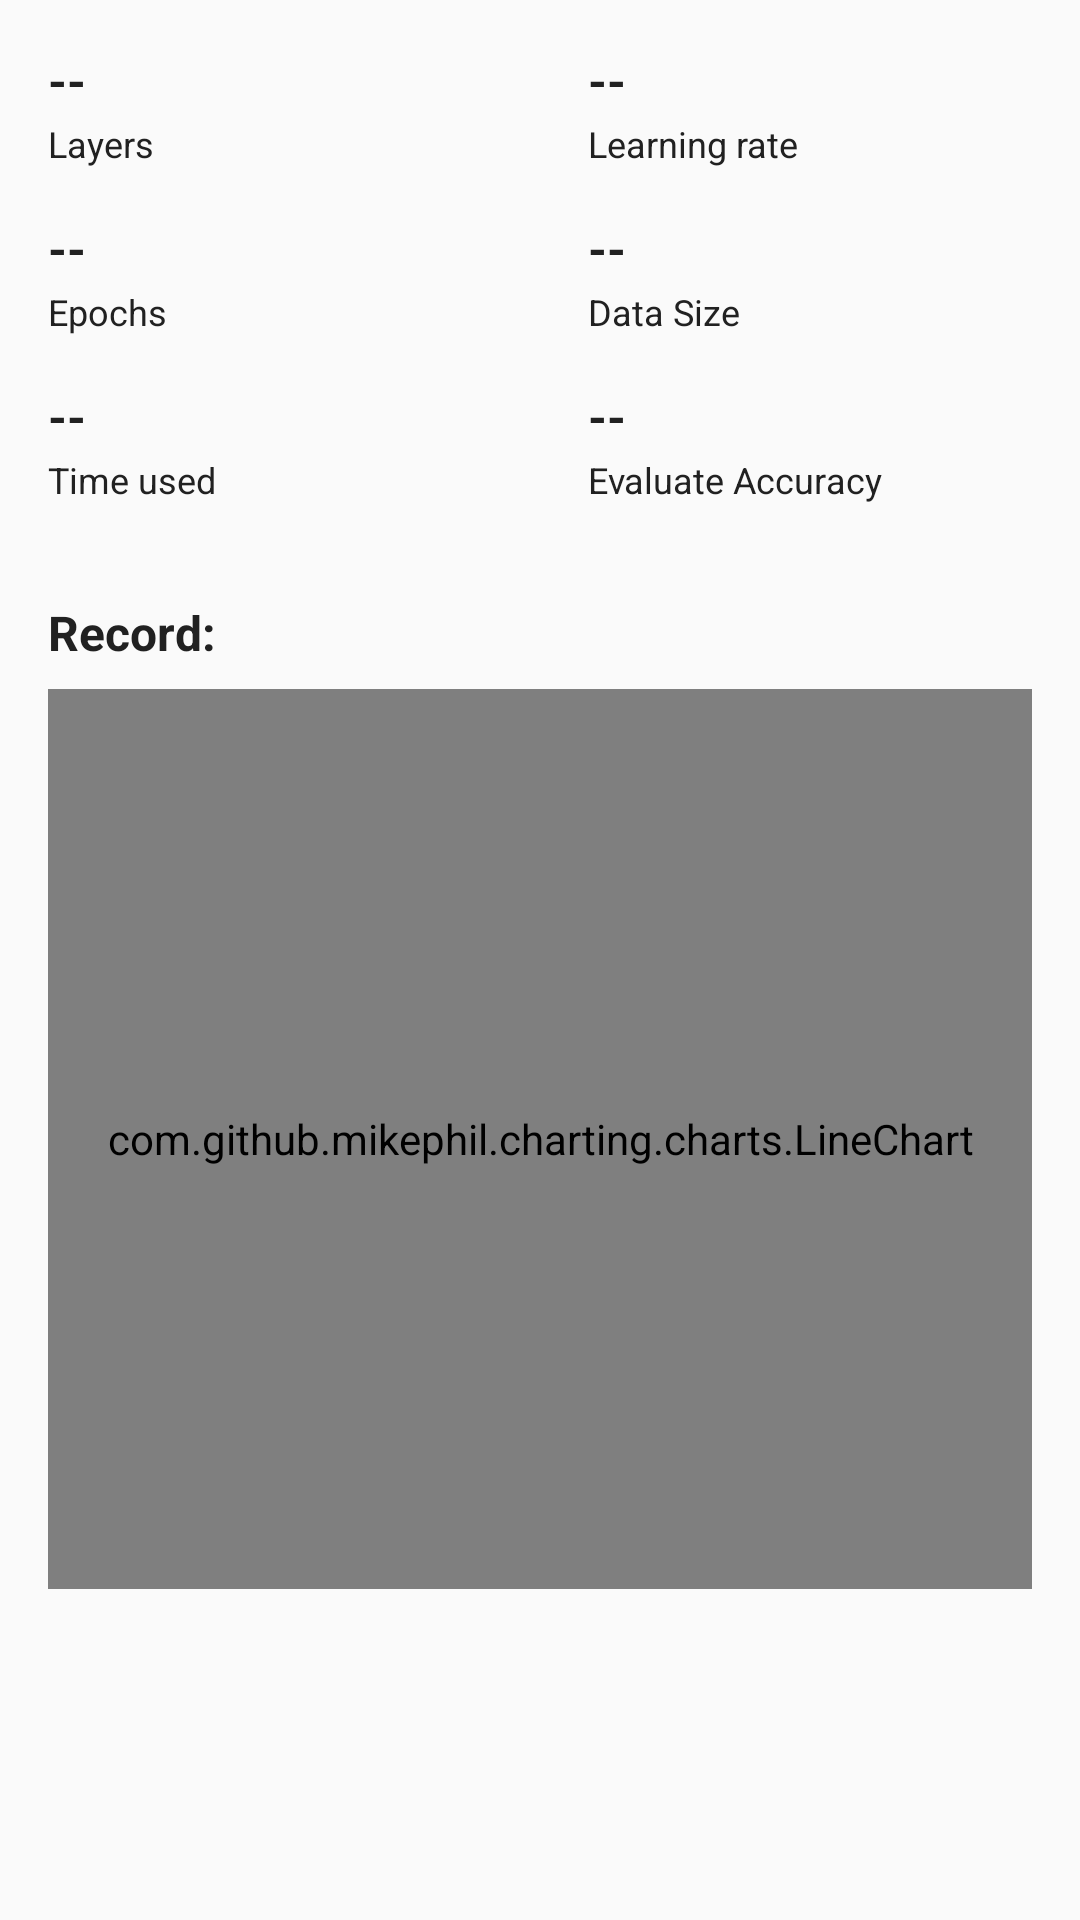

Write the Android layout XML for this screen, with the resource values it uses.
<!-- AndroidManifest.xml: application theme AppTheme -->
<!-- res/layout/activity_model_detail.xml -->
<?xml version="1.0" encoding="utf-8"?>
<ScrollView
    xmlns:android="http://schemas.android.com/apk/res/android"
    xmlns:tools="http://schemas.android.com/tools"
    android:layout_width="match_parent"
    android:layout_height="match_parent"
    android:fillViewport="true"
    android:scrollbars="none"
    tools:context=".component.ModelDetailActivity">

    <LinearLayout
        android:layout_width="match_parent"
        android:layout_height="wrap_content"
        android:orientation="vertical"
        android:paddingTop="@dimen/page_padding_vertical"
        android:paddingBottom="@dimen/page_padding_vertical"
        android:paddingStart="@dimen/container_padding_horizontal"
        android:paddingEnd="@dimen/container_padding_horizontal">

        <LinearLayout
            android:layout_width="match_parent"
            android:layout_height="wrap_content"
            android:orientation="horizontal"
            android:baselineAligned="false">
            <FrameLayout
                android:id="@+id/item1_layout"
                android:layout_width="0dp"
                android:layout_height="40dp"
                android:layout_columnWeight="1"
                android:layout_rowWeight="1"
                android:layout_weight="1"
                android:layout_gravity="fill_horizontal"
                android:orientation="vertical"
                >

                <TextView
                    style="@style/DetailTipValueStyle"
                    android:id="@+id/item1_text"
                    android:layout_width="wrap_content"
                    android:layout_height="wrap_content"
                    android:text="@string/text_value_unable"
                    android:ellipsize="marquee"
                    android:focusable="true"
                    android:focusableInTouchMode="true"
                    android:marqueeRepeatLimit="marquee_forever"
                    android:textAlignment="inherit"
                    />

                <TextView
                    style="@style/DetailTipKeyStyle"
                    android:layout_width="wrap_content"
                    android:layout_height="wrap_content"
                    android:layout_gravity="bottom"
                    android:text="@string/text_tip_layers"
                    />
            </FrameLayout>

            <FrameLayout
                android:id="@+id/item2_layout"
                android:layout_width="0dp"
                android:layout_height="40dp"
                android:paddingStart="16dp"
                android:paddingEnd="0dp"
                android:layout_weight="1"
                android:layout_gravity="fill_horizontal"
                >

                <TextView
                    style="@style/DetailTipValueStyle"
                    android:id="@+id/item2_text"
                    android:layout_width="wrap_content"
                    android:layout_height="wrap_content"
                    android:text="@string/text_value_unable"
                    />

                <TextView
                    style="@style/DetailTipKeyStyle"
                    android:layout_width="wrap_content"
                    android:layout_height="wrap_content"
                    android:layout_gravity="bottom"
                    android:text="@string/text_tip_learning_rate"
                    />
            </FrameLayout>
        </LinearLayout>

        <LinearLayout
            android:layout_width="match_parent"
            android:layout_height="wrap_content"
            android:orientation="horizontal"
            android:baselineAligned="false"
            android:gravity="center_vertical"
            android:layout_marginTop="@dimen/model_detail_above_line_margin"
            >
            <FrameLayout
                android:id="@+id/item3_layout"
                android:layout_width="0dp"
                android:layout_height="40dp"
                android:layout_weight="1"
                >

                <TextView
                    style="@style/DetailTipValueStyle"
                    android:id="@+id/item3_text"
                    android:layout_width="wrap_content"
                    android:layout_height="wrap_content"
                    android:text="@string/text_value_unable"
                    />

                <TextView
                    style="@style/DetailTipKeyStyle"
                    android:layout_width="wrap_content"
                    android:layout_height="wrap_content"
                    android:layout_gravity="bottom"
                    android:text="@string/text_tip_epochs"
                    />
            </FrameLayout>

            <FrameLayout
                android:id="@+id/item4_layout"
                android:layout_width="0dp"
                android:layout_height="40dp"
                android:layout_weight="1"
                android:paddingStart="16dp"
                android:paddingEnd="0dp"
                >

                <TextView
                    style="@style/DetailTipValueStyle"
                    android:id="@+id/item4_text"
                    android:layout_width="wrap_content"
                    android:layout_height="wrap_content"
                    android:text="@string/text_value_unable"
                    />

                <TextView
                    style="@style/DetailTipKeyStyle"
                    android:layout_width="wrap_content"
                    android:layout_height="wrap_content"
                    android:layout_gravity="bottom"
                    android:text="@string/text_tip_data_size"
                    />
            </FrameLayout>
        </LinearLayout>

        <LinearLayout
            android:layout_width="match_parent"
            android:layout_height="wrap_content"
            android:orientation="horizontal"
            android:baselineAligned="false"
            android:gravity="center_vertical"
            android:layout_marginTop="@dimen/model_detail_above_line_margin"
            >
            <FrameLayout
                android:id="@+id/item5_layout"
                android:layout_width="0dp"
                android:layout_height="40dp"
                android:layout_weight="1"
                >

                <TextView
                    style="@style/DetailTipValueStyle"
                    android:id="@+id/item5_text"
                    android:layout_width="wrap_content"
                    android:layout_height="wrap_content"
                    android:text="@string/text_value_unable"
                    />

                <TextView
                    style="@style/DetailTipKeyStyle"
                    android:layout_width="wrap_content"
                    android:layout_height="wrap_content"
                    android:layout_gravity="bottom"
                    android:text="@string/text_time_used"
                    />
            </FrameLayout>

            <FrameLayout
                android:id="@+id/item6_layout"
                android:layout_width="0dp"
                android:layout_height="40dp"
                android:layout_weight="1"
                android:paddingStart="16dp"
                android:paddingEnd="0dp">

                <TextView
                    style="@style/DetailTipValueStyle"
                    android:id="@+id/item6_text"
                    android:layout_width="wrap_content"
                    android:layout_height="wrap_content"
                    android:text="@string/text_value_unable"
                    />

                <TextView
                    style="@style/DetailTipKeyStyle"
                    android:layout_width="wrap_content"
                    android:layout_height="wrap_content"
                    android:layout_gravity="bottom"
                    android:text="@string/text_tip_evaluate"
                    />
            </FrameLayout>
        </LinearLayout>

        <TextView
            android:id="@+id/record_title"
            android:layout_width="wrap_content"
            android:layout_height="wrap_content"
            android:textColor="@color/text_primary"
            android:layout_marginTop="32dp"
            android:textSize="16sp"
            android:textStyle="bold"
            android:text="Record:"
            />

        <com.github.mikephil.charting.charts.LineChart
            android:id="@+id/line_chart"
            android:layout_width="match_parent"
            android:layout_height="300dp"
            android:layout_marginTop="8dp"
            />
    </LinearLayout>
</ScrollView>
<!-- resources referenced by this layout -->
<resources>
  <color name="text_primary">@color/black$2</color>
  <dimen name="container_padding_horizontal">16dp</dimen>
  <dimen name="model_detail_above_line_margin">16dp</dimen>
  <dimen name="page_padding_vertical">16dp</dimen>
  <string name="text_time_used">Time used</string>
  <string name="text_tip_data_size">Data Size</string>
  <string name="text_tip_epochs">Epochs</string>
  <string name="text_tip_evaluate">Evaluate Accuracy</string>
  <string name="text_tip_layers">Layers</string>
  <string name="text_tip_learning_rate">Learning rate</string>
  <string name="text_value_unable">--</string>
  <style name="DetailTipKeyStyle">
          <item name="android:textColor">@color/text_primary</item>
          <item name="android:textSize">12sp</item>
      </style>
  <style name="DetailTipValueStyle">
          <item name="android:textSize">16sp</item>
          <item name="android:textStyle">bold</item>
          <item name="android:singleLine">true</item>
          <item name="android:textColor">@color/text_primary</item>
      </style>
  <style name="AppTheme" parent="Theme.AppCompat.Light.DarkActionBar">
          
          <item name="colorPrimary">@color/color_primary</item>
          <item name="colorPrimaryDark">@color/color_primary_dark</item>
          <item name="colorAccent">@color/color_accent</item>
          <item name="android:textColorPrimary">@color/text_primary</item>
          <item name="android:textColorSecondary">@color/secondary_text</item>
          <item name="android:windowBackground">@color/window_background</item>
      </style>
  <color name="color_primary">@color/red$1</color>
  <color name="color_primary_dark">@color/red$2</color>
  <color name="color_accent">@color/blue$1</color>
  <color name="secondary_text">@color/gray$1</color>
  <color name="window_background">@color/white$2</color>
  <!-- not gathered from this repository: default colours our renderer supplied (Android Studio template values) -->
  <color name="black">#FF000000</color>
  <color name="white">#FFFFFFFF</color>
</resources>
